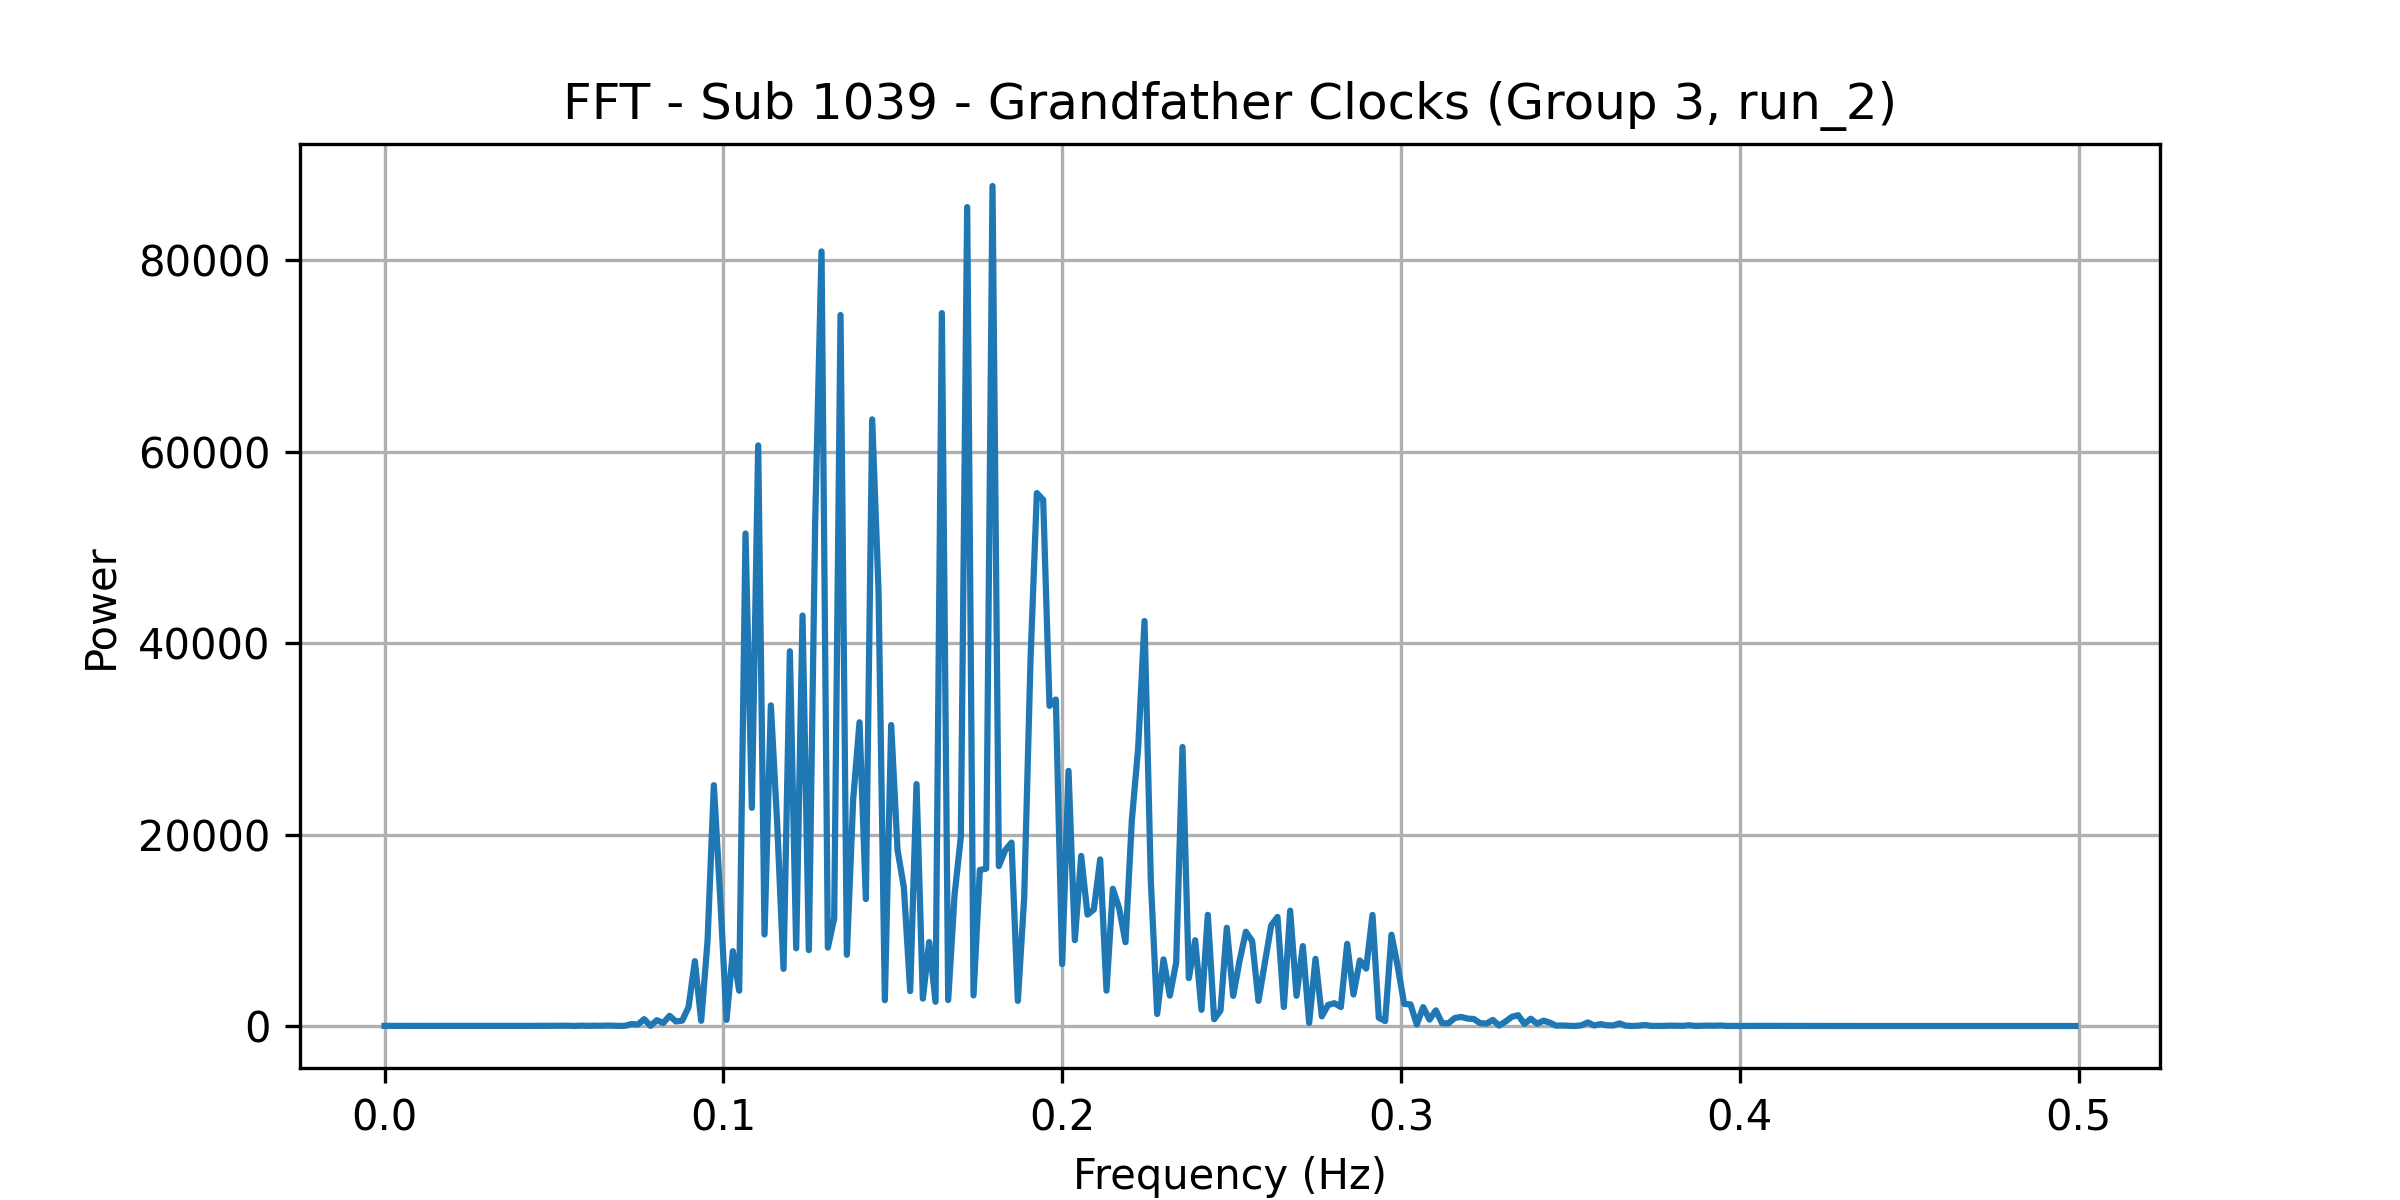

The file beside this chart, header and first rows:
frequency, power
0.0, 13.65
0.001869, 8.72
0.003738, 9.654
0.005607, 10.47
0.007477, 10.87
0.009346, 11.61
0.01121, 10.96
0.01308, 13.63
0.01495, 10.19
0.01682, 11.71
0.01869, 10.52
0.02056, 13.12
0.02243, 14.79
0.0243, 14.74
0.02617, 13.71
0.02804, 13.31
0.02991, 12.85
0.03178, 12.84
0.03364, 10.39
0.03551, 12.95
0.03738, 16.13
0.03925, 12.38
0.04112, 11.73
0.04299, 17.34
0.04486, 14.71
0.04673, 16.54
0.0486, 13.43
0.05047, 21.4
0.05234, 12.37
0.05421, 27.62
0.05607, 4.781
0.05794, 31.32
0.05981, 15.14
0.06168, 32.18
0.06355, 18.48
0.06542, 42.65
0.06729, 34.57
0.06916, 6.743
0.07103, 28.88
0.0729, 205.8
0.07477, 152.9
0.07664, 713.5
0.0785, 17.19
0.08037, 606.3
0.08224, 313.2
0.08411, 1061
0.08598, 478.7
0.08785, 559.2
0.08972, 1967
0.09159, 6776
0.09346, 541
0.09533, 8851
0.0972, 25161
0.09907, 13476
0.1009, 637.9
0.1028, 7815
0.1047, 3685
0.1065, 51449
0.1084, 22795
0.1103, 60651
... 208 more rows
